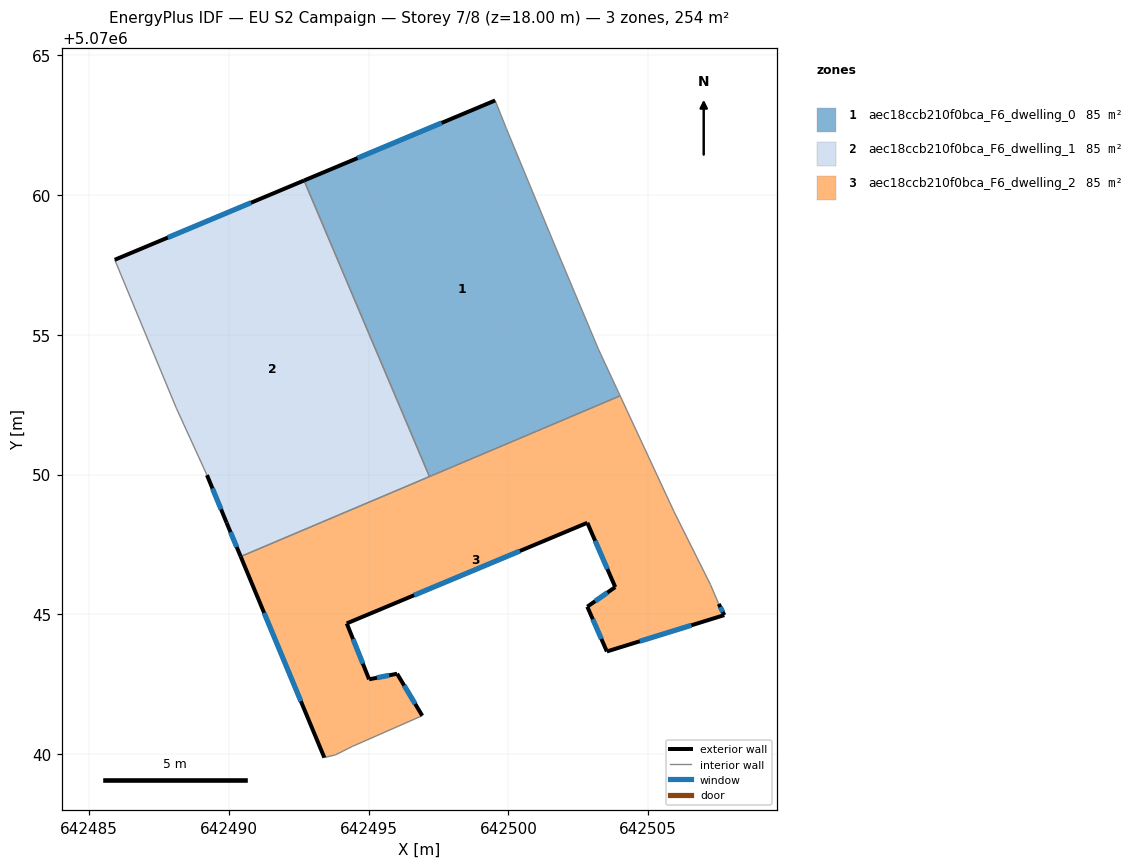
=== STOREY PLAN SPEC (per zone: floor XY polygon, exterior-wall plan segments, windows/doors) ===
zone 1: aec18ccb210f0bca_F6_dwelling_0  (84.7 m²)
  floor: (642503.99, 5070052.82) (642503.22, 5070054.48) (642501.70, 5070058.10) (642501.62, 5070058.28) (642499.92, 5070062.38) (642499.52, 5070063.39) (642492.69, 5070060.52) (642497.17, 5070049.93)
  exterior wall: (642492.69, 5070060.52) – (642499.52, 5070063.39)  [7.4 m]
    window: (642494.60, 5070061.32) – (642497.61, 5070062.58)  [4.3 m²]
  interior walls: 7
zone 2: aec18ccb210f0bca_F6_dwelling_1  (84.7 m²)
  floor: (642497.17, 5070049.93) (642492.69, 5070060.52) (642485.91, 5070057.68) (642488.11, 5070052.38) (642488.12, 5070052.35) (642489.21, 5070049.98) (642489.91, 5070048.28) (642490.42, 5070047.07)
  exterior wall: (642489.91, 5070048.28) – (642489.21, 5070049.98)  [1.8 m]
    window: (642489.72, 5070048.75) – (642489.41, 5070049.50)  [1.1 m²]
  exterior wall: (642485.91, 5070057.68) – (642492.69, 5070060.52)  [7.3 m]
    window: (642487.81, 5070058.48) – (642490.79, 5070059.73)  [4.3 m²]
  exterior wall: (642490.42, 5070047.07) – (642489.91, 5070048.28)  [1.3 m]
    window: (642490.28, 5070047.41) – (642490.05, 5070047.94)  [0.8 m²]
  interior walls: 5
zone 3: aec18ccb210f0bca_F6_dwelling_2  (84.7 m²)
  floor: (642507.72, 5070044.97) (642507.52, 5070045.37) (642507.22, 5070046.07) (642505.92, 5070048.67) (642503.99, 5070052.82) (642490.42, 5070047.07) (642493.41, 5070039.87) (642493.81, 5070039.97) (642494.41, 5070040.27) (642496.91, 5070041.37) (642496.01, 5070042.87) (642495.01, 5070042.67) (642494.21, 5070044.67) (642502.82, 5070048.27) (642503.82, 5070045.97) (642502.82, 5070045.27) (642503.52, 5070043.67)
  exterior wall: (642507.52, 5070045.37) – (642507.72, 5070044.97)  [0.4 m]
    window: (642507.58, 5070045.26) – (642507.67, 5070045.08)  [0.3 m²]
  exterior wall: (642507.72, 5070044.97) – (642503.52, 5070043.67)  [4.4 m]
    window: (642506.55, 5070044.61) – (642504.70, 5070044.03)  [2.6 m²]
  exterior wall: (642503.52, 5070043.67) – (642502.82, 5070045.27)  [1.7 m]
    window: (642503.32, 5070044.12) – (642503.02, 5070044.82)  [1.0 m²]
  exterior wall: (642502.82, 5070045.27) – (642503.82, 5070045.97)  [1.2 m]
    window: (642503.10, 5070045.47) – (642503.54, 5070045.78)  [0.7 m²]
  exterior wall: (642503.82, 5070045.97) – (642502.82, 5070048.27)  [2.5 m]
    window: (642503.54, 5070046.62) – (642503.10, 5070047.63)  [1.5 m²]
  exterior wall: (642502.82, 5070048.27) – (642494.21, 5070044.67)  [9.3 m]
    window: (642500.41, 5070047.27) – (642496.62, 5070045.68)  [5.4 m²]
  exterior wall: (642494.21, 5070044.67) – (642495.01, 5070042.67)  [2.2 m]
    window: (642494.44, 5070044.11) – (642494.79, 5070043.23)  [1.2 m²]
  exterior wall: (642495.01, 5070042.67) – (642496.01, 5070042.87)  [1.0 m]
    window: (642495.29, 5070042.73) – (642495.73, 5070042.82)  [0.6 m²]
  exterior wall: (642496.01, 5070042.87) – (642496.91, 5070041.37)  [1.8 m]
    window: (642496.27, 5070042.45) – (642496.66, 5070041.79)  [1.0 m²]
  exterior wall: (642493.41, 5070039.87) – (642490.42, 5070047.07)  [7.8 m]
    window: (642492.57, 5070041.89) – (642491.26, 5070045.05)  [4.5 m²]
  interior walls: 8

=== DERIVED (storey summary) ===
Building: EU S2 Campaign
Storey: 7 of 8  (floor level z = 18.00 m)
Storey gross floor area: 254.0 m²
Zones on this storey: 3
  - aec18ccb210f0bca_F6_dwelling_0: floor 84.7 m²; exterior wall 7.4 m (22.2 m²); 1 window(s) 4.3 m²; WWR 19.3%
  - aec18ccb210f0bca_F6_dwelling_1: floor 84.7 m²; exterior wall 10.5 m (31.5 m²); 3 window(s) 6.1 m²; WWR 19.3%
  - aec18ccb210f0bca_F6_dwelling_2: floor 84.7 m²; exterior wall 32.4 m (97.1 m²); 10 window(s) 18.8 m²; WWR 19.3%
Zone adjacency (shared interzone walls):
  - aec18ccb210f0bca_F6_dwelling_0 ↔ aec18ccb210f0bca_F6_dwelling_1
  - aec18ccb210f0bca_F6_dwelling_0 ↔ aec18ccb210f0bca_F6_dwelling_2
  - aec18ccb210f0bca_F6_dwelling_1 ↔ aec18ccb210f0bca_F6_dwelling_2